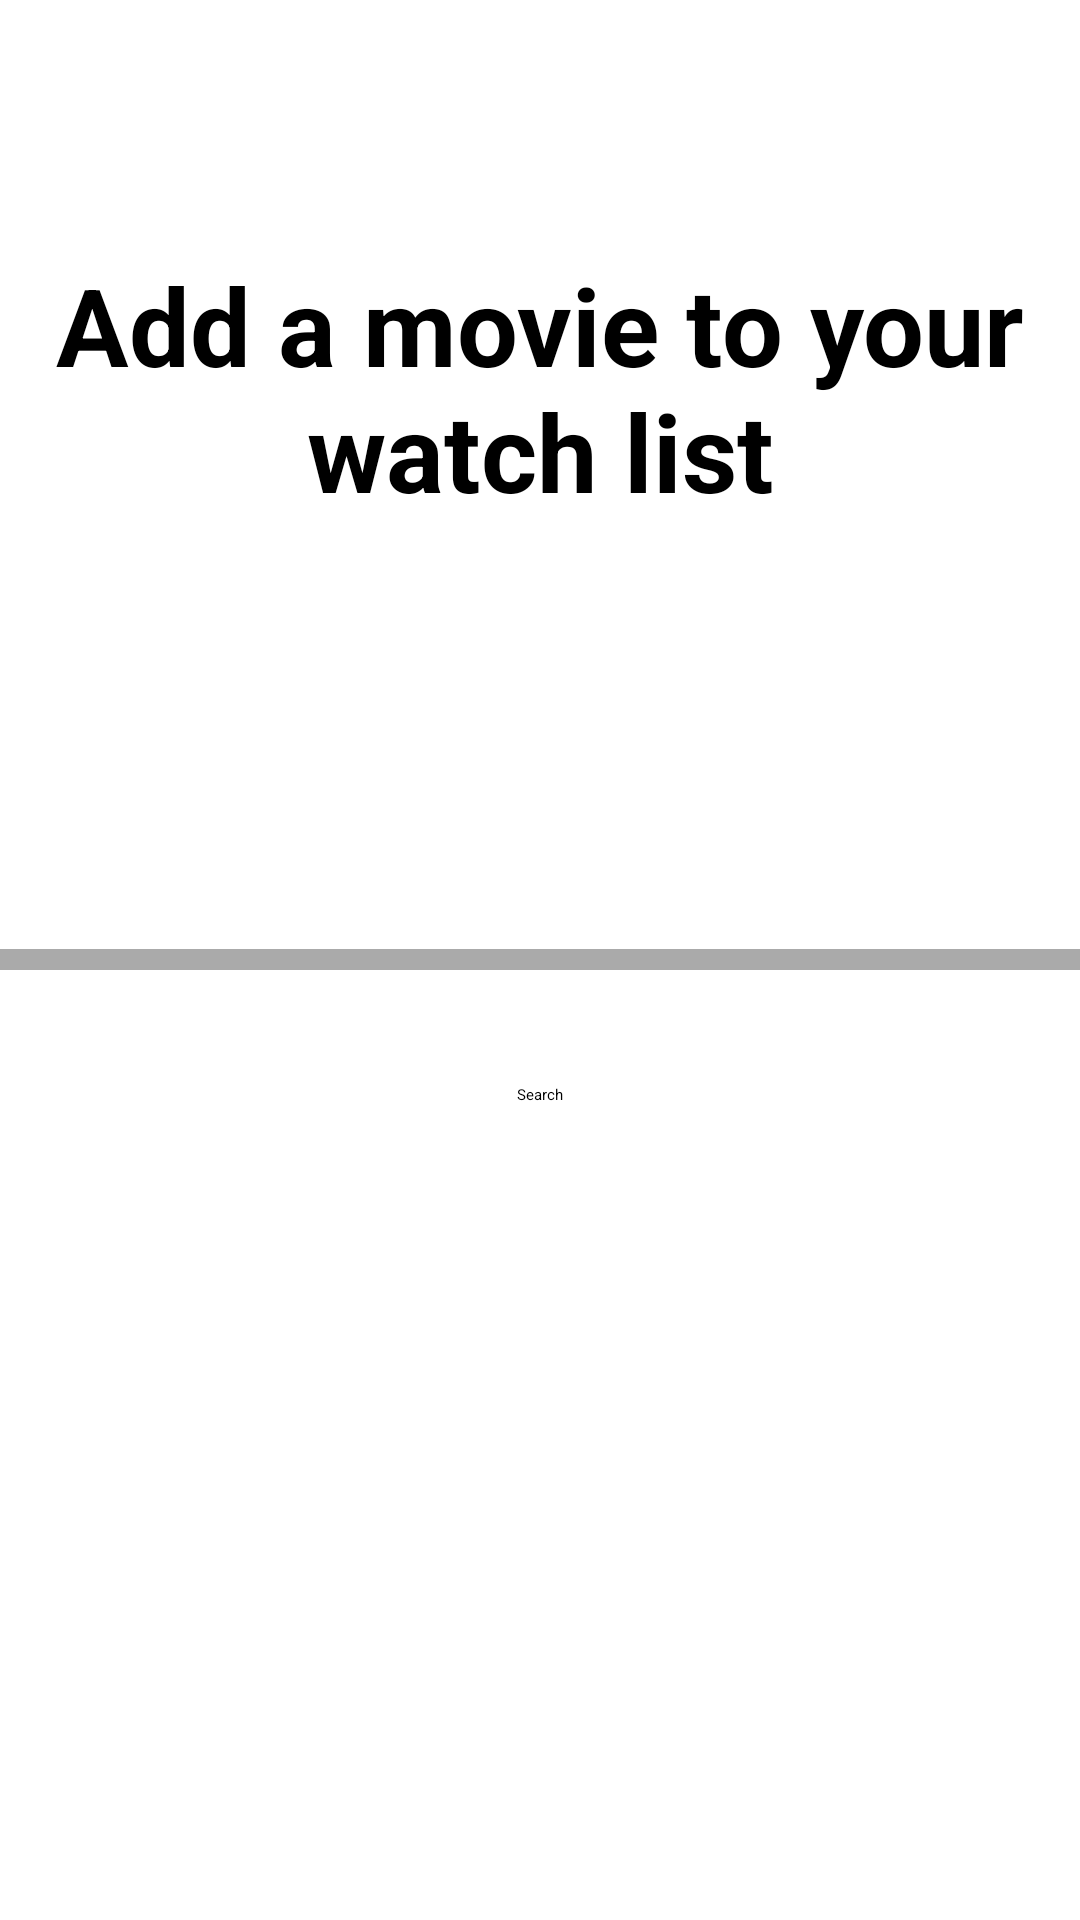

Here is an Android app screen rendered from its layout file. Give the layout XML and the strings, colors and styles it references.
<!-- AndroidManifest.xml: activity theme AppTheme.NoActionBar -->
<!-- res/layout/activity_main.xml -->
<?xml version="1.0" encoding="utf-8"?>
<RelativeLayout xmlns:android="http://schemas.android.com/apk/res/android"
    xmlns:tools="http://schemas.android.com/tools"
    android:layout_width="match_parent"
    android:layout_height="match_parent"
    android:paddingBottom="@dimen/activity_vertical_margin"
    android:paddingLeft="@dimen/activity_horizontal_margin"
    android:paddingRight="@dimen/activity_horizontal_margin"
    android:paddingTop="@dimen/activity_vertical_margin"
    tools:context=".MainActivity">

    <TextView
        android:layout_width="wrap_content"
        android:layout_height="wrap_content"
        android:text="@string/chamada_busca"
        android:layout_alignParentTop="true"
        android:layout_centerHorizontal="true"
        android:layout_marginTop="84dp"
        android:textSize="36dp"
        android:textStyle="bold"
        android:textAlignment="center"
        android:id="@+id/txtChamadaBusca" />

    <EditText
        android:layout_width="match_parent"
        android:layout_height="wrap_content"
        android:id="@+id/term"
        android:layout_centerVertical="true"
        android:layout_centerHorizontal="true"
        android:textAlignment="center"
        android:background="#AAAAAA"
        android:allowUndo="true"
        android:inputType="text|textAutoComplete"
        android:lines="1"
        android:maxLines="1"
        android:minLines="1" />

    <Button
        android:layout_width="wrap_content"
        android:layout_height="wrap_content"
        android:text="@string/botao_busca"
        android:id="@+id/button"
        android:layout_below="@+id/term"
        android:layout_centerHorizontal="true"
        android:layout_marginTop="38dp"
        android:onClick="search"/>
</RelativeLayout>
<!-- resources referenced by this layout -->
<resources>
  <string name="botao_busca">Search</string>
  <string name="chamada_busca">Add a movie to your watch list</string>
</resources>
